Run: headless pygame with SDL's dummy video driver; simulated clock (each Clock.tick advances the game by its frame time, no real sleeping); random seed 0; keys injected as events and as key.get_pressed() state; no mouse input.
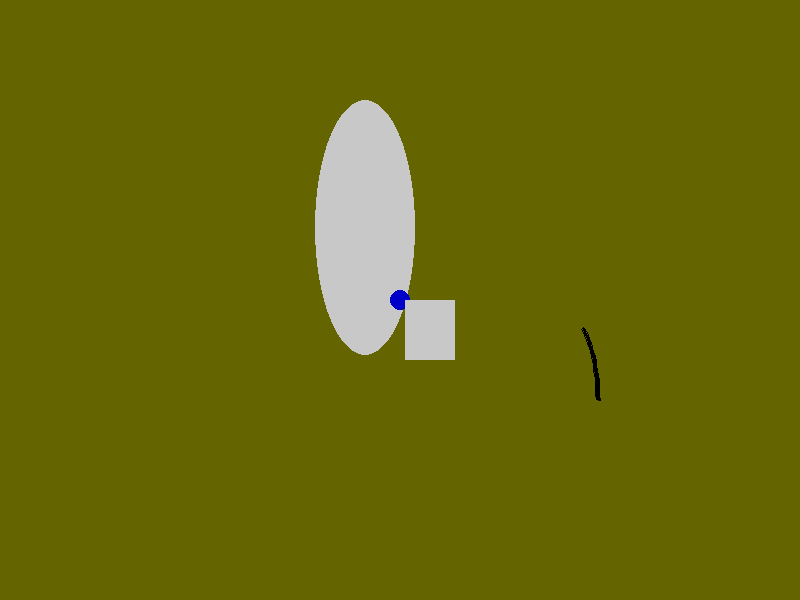
Frame 1 of 4 · flips 1–60 · no input
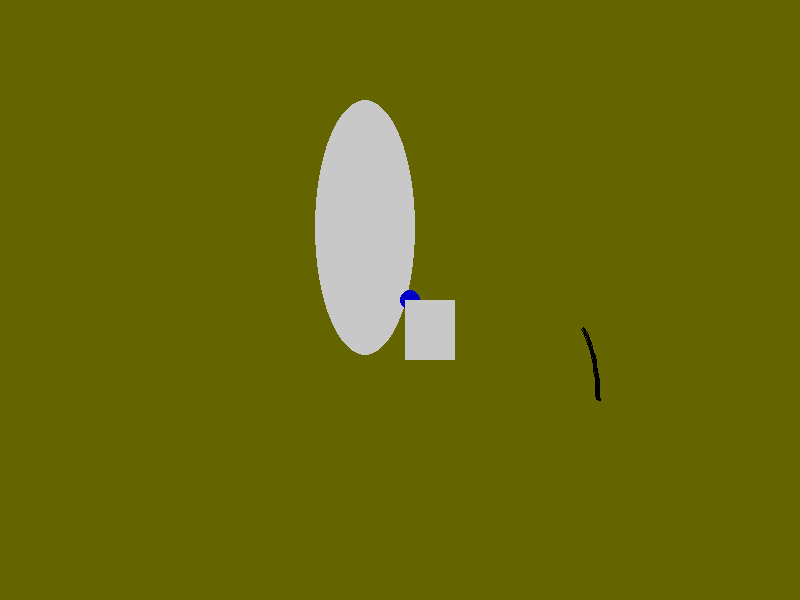
Frame 2 of 4 · flips 61–180 · tapped SPACE, RETURN · held RIGHT (→), D
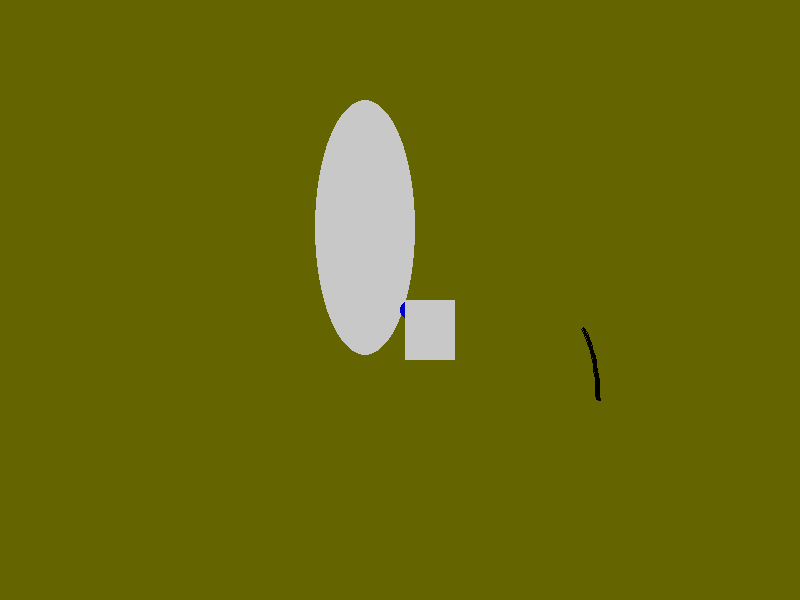
Frame 3 of 4 · flips 181–300 · held DOWN (↓), S
Frame 4 of 4 · flips 301–420 · held LEFT (←), A, UP (↑), W · screen same as frame 1, image omitted

The pygame program that drew these frames:

"""
arrow_keys.py
===
Use the docs to handle keyboard events:
http://www.pygame.org/docs/ref/event.html
http://www.pygame.org/docs/ref/key.html

When the user presses an arrow key, move the circle appropriately
1. Create two variables, x and y... and initialize to where you want the circle to start
2. Add this line right before the while loop:  pygame.key.set_repeat(10,10)
3. In the for event loop... check for the arrow keys.  See the reference above.  You can continue using elifs: 
		elif event.type == pygame.KEYDOWN and event.key == pygame.K_UP:
4. If that occurs, then change the y or x value appropriately (up means decrement y, down means increment y, etc)
"""
import pygame

FRAME_RATE = 30
WINDOW_WIDTH = 800
WINDOW_HEIGHT = 600
WINDOW_TITLE = "pdanshov"
x = WINDOW_WIDTH / 2
y = WINDOW_HEIGHT / 2

background_color = (100, 100, 0)
running = True
pygame.init()

screen = pygame.display.set_mode([WINDOW_WIDTH, WINDOW_HEIGHT])
pygame.display.set_caption(WINDOW_TITLE)
clock = pygame.time.Clock()

pygame.key.set_repeat(10,10)
while running == True:

    # stop the main loop when window is closed 
    for event in pygame.event.get():
        if event.type == pygame.QUIT:
            running = False
        elif event.type == pygame.KEYDOWN and event.key == pygame.K_UP:
            y -= 10
        elif event.type == pygame.KEYDOWN and event.key == pygame.K_DOWN:
            y += 10
        elif event.type == pygame.KEYDOWN and event.key == pygame.K_LEFT:
            x -= 10
        elif event.type == pygame.KEYDOWN and event.key == pygame.K_RIGHT:
            x += 10
    screen.fill(background_color)

    # draw everything here!  this line draws a circle in the middle of the screen
    pygame.draw.ellipse(screen, (200,200,200), [315,100,100,255])
    pygame.draw.circle(screen, (0, 0, 200), (x ,y), 10)
    #rect = pygame.rect.Rect((25, 30), (50,60))
    pygame.draw.rect(screen, (200,200,200), [405,300,50,60])
    pygame.draw.arc(screen, (0,0,0), [500,300,100,200], 0, 0.8, 3)
    #pygame.gfxdraw.ellipse(screen, 25, 25, 50, 50, (200,200,200))
 
    clock.tick(FRAME_RATE)
    pygame.display.flip()

# exit when we're done with the loop
pygame.quit()
